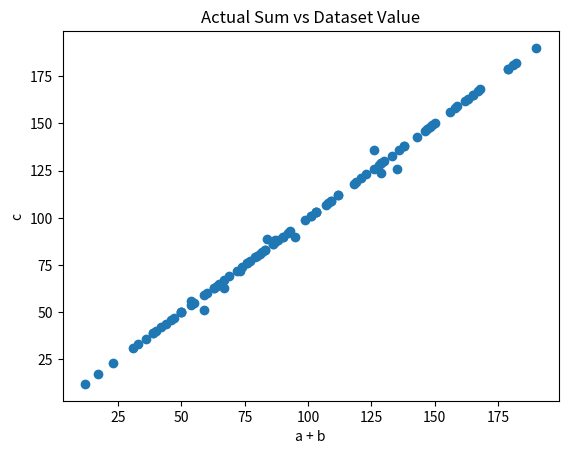

This figure's Python source:
import pandas as pd
import random

data = []

for i in range(100):
    a = random.randint(1, 100)
    b = random.randint(1, 100)
    c = a + b

    data.append([a, b, c])

df = pd.DataFrame(data, columns=["a", "b", "c"])

for i in random.sample(range(100), 10):
    df.loc[i, "c"] = df.loc[i, "c"] + random.randint(-10, 10)

print(df)

df.to_csv("dataset.csv", index=False)
import matplotlib.pyplot as plt

plt.scatter(df["a"] + df["b"], df["c"])

plt.title("Actual Sum vs Dataset Value")
plt.xlabel("a + b")
plt.ylabel("c")

plt.show()
